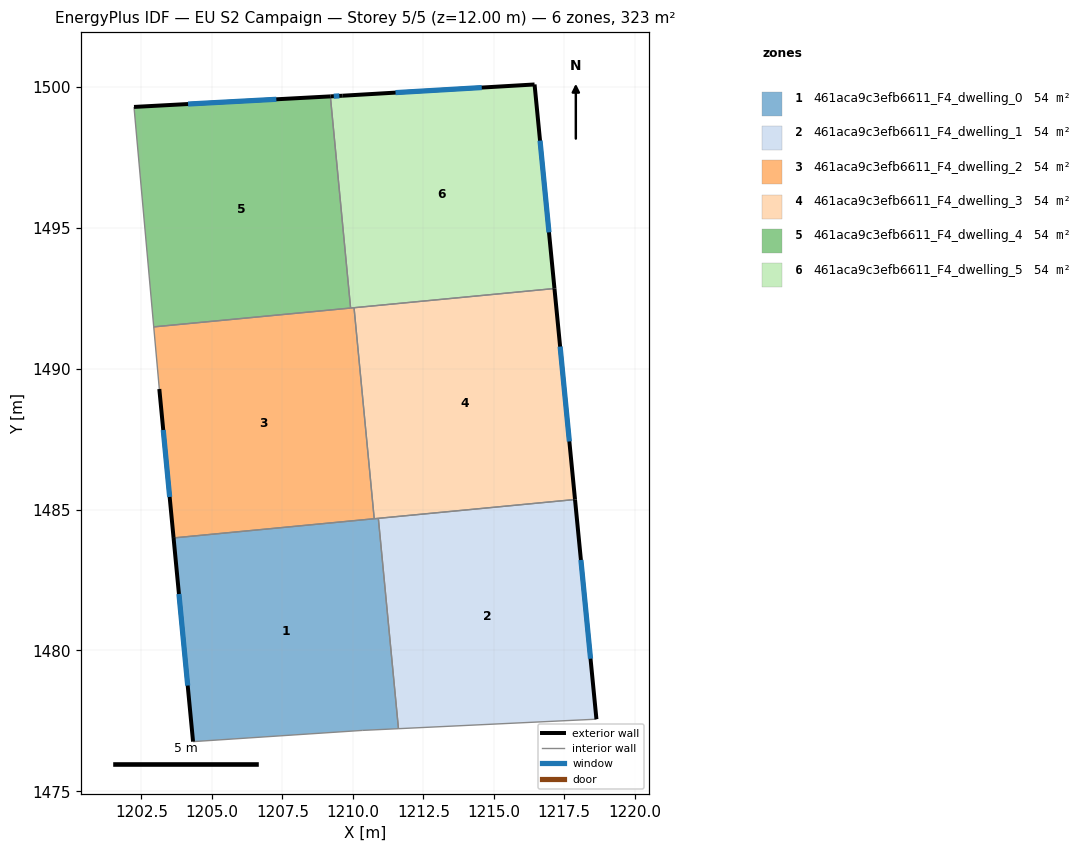
=== STOREY PLAN SPEC (per zone: floor XY polygon, exterior-wall plan segments, windows/doors) ===
zone 1: 461aca9c3efb6611_F4_dwelling_0  (53.8 m²)
  floor: (1210.90, 1484.69) (1211.62, 1477.22) (1210.33, 1477.16) (1204.33, 1476.77) (1203.64, 1483.99)
  exterior wall: (1203.64, 1483.99) – (1204.33, 1476.77)  [7.3 m]
    window: (1203.83, 1482.00) – (1204.14, 1478.75)  [4.4 m²]
  interior walls: 5
zone 2: 461aca9c3efb6611_F4_dwelling_1  (53.8 m²)
  floor: (1217.88, 1485.36) (1218.64, 1477.56) (1211.62, 1477.22) (1210.90, 1484.69)
  exterior wall: (1218.64, 1477.56) – (1217.88, 1485.36)  [7.8 m]
    window: (1218.43, 1479.71) – (1218.09, 1483.21)  [4.7 m²]
  interior walls: 3
zone 3: 461aca9c3efb6611_F4_dwelling_2  (53.8 m²)
  floor: (1210.04, 1492.16) (1210.76, 1484.67) (1203.64, 1483.99) (1203.13, 1489.28) (1202.94, 1491.48)
  exterior wall: (1203.13, 1489.28) – (1203.64, 1483.99)  [5.3 m]
    window: (1203.27, 1487.82) – (1203.50, 1485.45)  [3.2 m²]
  interior walls: 5
zone 4: 461aca9c3efb6611_F4_dwelling_3  (53.8 m²)
  floor: (1217.15, 1492.84) (1217.88, 1485.36) (1210.76, 1484.67) (1210.04, 1492.16)
  exterior wall: (1217.88, 1485.36) – (1217.15, 1492.84)  [7.5 m]
    window: (1217.68, 1487.41) – (1217.35, 1490.78)  [4.6 m²]
  interior walls: 4
zone 5: 461aca9c3efb6611_F4_dwelling_4  (53.8 m²)
  floor: (1209.20, 1499.66) (1209.92, 1492.15) (1202.94, 1491.48) (1202.23, 1499.28)
  exterior wall: (1209.20, 1499.66) – (1202.23, 1499.28)  [7.0 m]
    window: (1207.28, 1499.55) – (1204.15, 1499.38)  [4.2 m²]
  interior walls: 3
zone 6: 461aca9c3efb6611_F4_dwelling_5  (53.8 m²)
  floor: (1216.44, 1500.08) (1217.15, 1492.84) (1210.04, 1492.16) (1209.92, 1492.15) (1209.20, 1499.66) (1209.64, 1499.68)
  exterior wall: (1209.64, 1499.68) – (1209.20, 1499.66)  [0.4 m]
    window: (1209.52, 1499.67) – (1209.32, 1499.66)  [0.3 m²]
  exterior wall: (1216.44, 1500.08) – (1209.64, 1499.68)  [6.8 m]
    window: (1214.57, 1499.97) – (1211.51, 1499.79)  [4.1 m²]
  exterior wall: (1217.15, 1492.84) – (1216.44, 1500.08)  [7.3 m]
    window: (1216.96, 1494.83) – (1216.64, 1498.09)  [4.4 m²]
  interior walls: 3

=== DERIVED (storey summary) ===
Building: EU S2 Campaign
Storey: 5 of 5  (floor level z = 12.00 m)
Storey gross floor area: 322.6 m²
Zones on this storey: 6
  - 461aca9c3efb6611_F4_dwelling_0: floor 53.8 m²; exterior wall 7.3 m (21.8 m²); 1 window(s) 4.4 m²; WWR 20.2%
  - 461aca9c3efb6611_F4_dwelling_1: floor 53.8 m²; exterior wall 7.8 m (23.5 m²); 1 window(s) 4.7 m²; WWR 20.2%
  - 461aca9c3efb6611_F4_dwelling_2: floor 53.8 m²; exterior wall 5.3 m (15.9 m²); 1 window(s) 3.2 m²; WWR 20.2%
  - 461aca9c3efb6611_F4_dwelling_3: floor 53.8 m²; exterior wall 7.5 m (22.6 m²); 1 window(s) 4.6 m²; WWR 20.2%
  - 461aca9c3efb6611_F4_dwelling_4: floor 53.8 m²; exterior wall 7.0 m (20.9 m²); 1 window(s) 4.2 m²; WWR 20.2%
  - 461aca9c3efb6611_F4_dwelling_5: floor 53.8 m²; exterior wall 14.5 m (43.6 m²); 3 window(s) 8.8 m²; WWR 20.2%
Zone adjacency (shared interzone walls):
  - 461aca9c3efb6611_F4_dwelling_0 ↔ 461aca9c3efb6611_F4_dwelling_1
  - 461aca9c3efb6611_F4_dwelling_0 ↔ 461aca9c3efb6611_F4_dwelling_2
  - 461aca9c3efb6611_F4_dwelling_0 ↔ 461aca9c3efb6611_F4_dwelling_3
  - 461aca9c3efb6611_F4_dwelling_1 ↔ 461aca9c3efb6611_F4_dwelling_3
  - 461aca9c3efb6611_F4_dwelling_2 ↔ 461aca9c3efb6611_F4_dwelling_3
  - 461aca9c3efb6611_F4_dwelling_2 ↔ 461aca9c3efb6611_F4_dwelling_4
  - 461aca9c3efb6611_F4_dwelling_2 ↔ 461aca9c3efb6611_F4_dwelling_5
  - 461aca9c3efb6611_F4_dwelling_3 ↔ 461aca9c3efb6611_F4_dwelling_5
  - 461aca9c3efb6611_F4_dwelling_4 ↔ 461aca9c3efb6611_F4_dwelling_5